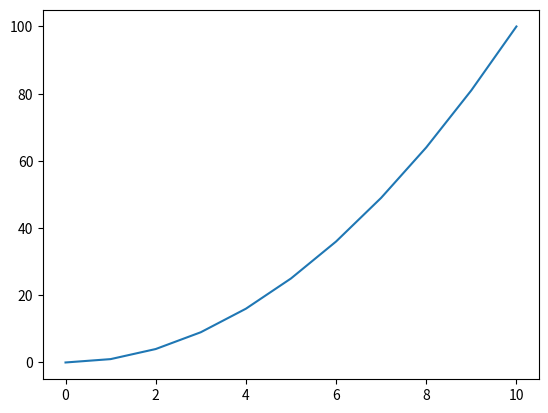

Python code for this plot:
#01_plotschleife.py
import matplotlib.pyplot as plt
lx,ly =[],[]
for x in range(11):
    y=x**2
    lx.append(x)
    ly.append(y)
plt.plot(lx,ly)
plt.show()